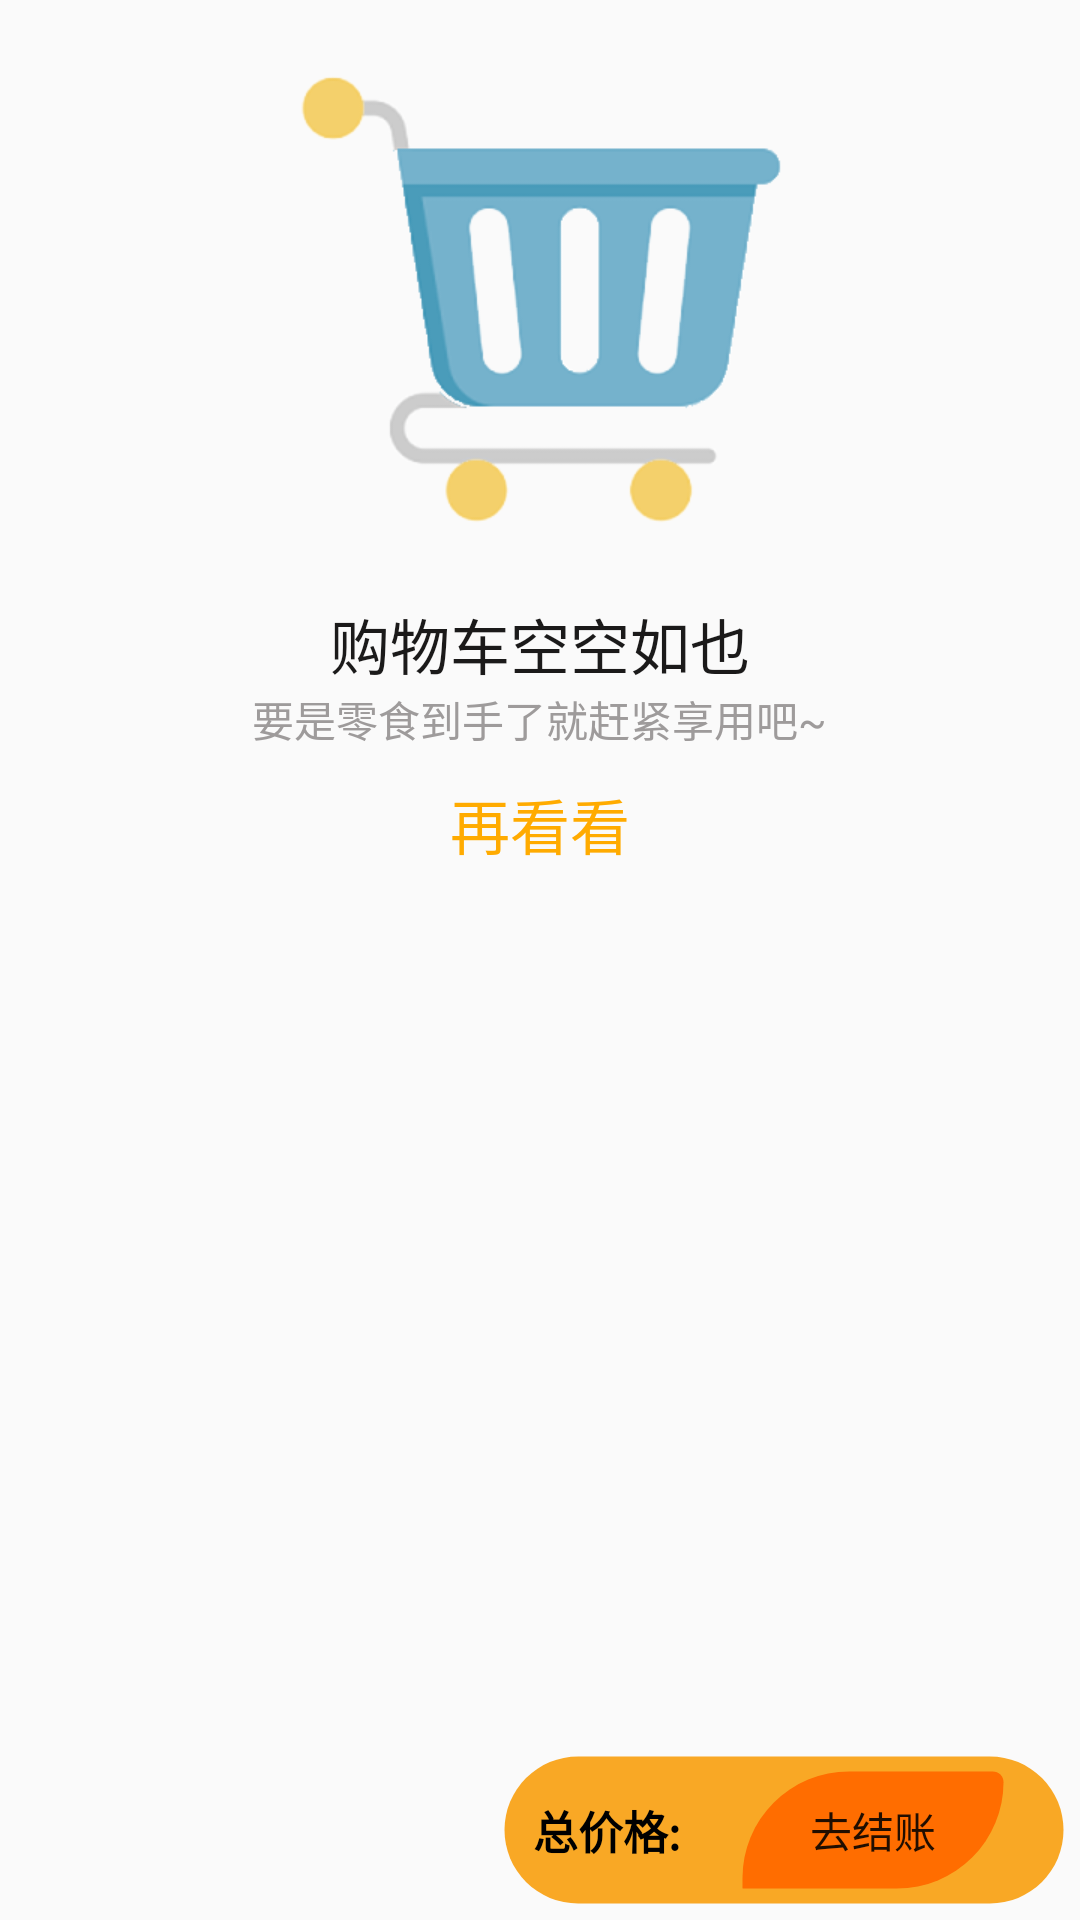

Here is an Android app screen rendered from its layout file. Give the layout XML and the strings, colors and styles it references.
<!-- AndroidManifest.xml: application theme Theme.LiteMarket -->
<!-- res/layout/dialog_order_info.xml -->
<?xml version="1.0" encoding="utf-8"?>
<LinearLayout xmlns:android="http://schemas.android.com/apk/res/android"
    android:layout_width="match_parent"
    android:layout_height="wrap_content"
    android:orientation="vertical">

    <RelativeLayout
        android:layout_width="match_parent"
        android:layout_height="wrap_content">

        <androidx.recyclerview.widget.RecyclerView
            android:id="@+id/dialog_info_list"
            android:layout_width="match_parent"
            android:layout_height="wrap_content"
            android:layout_above="@id/bottom1"
            android:layout_alignParentEnd="true"

            />

        
        <LinearLayout
            android:layout_above="@id/bottom1"
            android:id="@+id/dialog_info_background"
            android:layout_width="match_parent"
            android:layout_height="match_parent"
            android:layout_marginStart="20dp"
            android:layout_marginEnd="20dp"
            android:layout_marginBottom="10dp"
            android:background="@drawable/shop_background"
            android:orientation="vertical"
            android:visibility="visible">

            <ImageView
                android:layout_width="200dp"
                android:layout_height="200dp"
                android:layout_above="@id/bottom1"
                android:layout_gravity="center"
                android:scaleType="centerInside"
                android:src="@drawable/shopcar" />

            <TextView
                android:layout_width="wrap_content"
                android:layout_height="wrap_content"
                android:layout_gravity="center"
                android:text="购物车空空如也"
                android:textColor="#1B1A1A"
                android:textSize="20dp" />

            <TextView
                android:layout_width="wrap_content"
                android:layout_height="wrap_content"
                android:layout_gravity="center"
                android:text="要是零食到手了就赶紧享用吧~"
                android:textColor="#9e9b9b" />

            <TextView
                android:textSize="20dp"
                android:id="@+id/dialog_order_info_look_look"
                android:layout_width="wrap_content"
                android:layout_height="wrap_content"
                android:layout_gravity="center"
                android:layout_marginTop="10dp"
                android:layout_marginBottom="30dp"
                android:background="@color/transparent"
                android:outlineProvider="background"
                android:text="再看看"
                android:textColor="#FFAB00" />
        </LinearLayout>

        <RelativeLayout
            android:id="@+id/bottom1"
            android:layout_width="wrap_content"
            android:layout_height="60dp"
            android:layout_alignParentEnd="true"
            android:layout_alignParentBottom="true"
            android:layout_marginStart="5dp"
            android:layout_marginEnd="5dp">

            

            <Button
                android:id="@+id/dialog_order_info_clear_all"
                android:visibility="gone"
                android:layout_marginStart="20dp"
                android:textSize="15dp"
                android:layout_marginEnd="10dp"
                android:textColor="@color/black"
                android:gravity="center"
                android:text="清空"
                android:layout_width="wrap_content"
                android:layout_height="wrap_content"
                android:layout_alignParentStart="true"
                android:layout_centerVertical="true"
                android:background="@drawable/bt_jieshuan_background"
                 />

            <LinearLayout
                android:layout_width="wrap_content"
                android:layout_height="50dp"
                android:layout_alignParentEnd="true"
                android:layout_centerVertical="true"
                android:background="@drawable/bt_jieshuan_background"
                android:orientation="horizontal"
                android:paddingStart="10dp"
                android:paddingTop="5dp"
                android:paddingBottom="5dp">

                <TextView
                    android:layout_width="wrap_content"
                    android:layout_height="wrap_content"
                    android:layout_centerVertical="true"
                    android:layout_gravity="center"
                    android:layout_toStartOf="@id/dialog_info_text_total_money"
                    android:gravity="center"
                    android:text="总价格:"
                    android:textColor="@color/black"
                    android:textSize="15dp"
                    android:textStyle="bold" />

                <TextView
                    android:id="@+id/dialog_info_text_total_money"
                    android:layout_width="wrap_content"
                    android:layout_height="wrap_content"
                    android:layout_gravity="center"
                    android:layout_marginEnd="20dp"
                    android:gravity="center"
                    android:textColor="#DD2C00"
                    android:textSize="20dp" />

                <Button
                    android:id="@+id/dialog_info_bt_apply"
                    android:layout_width="wrap_content"
                    android:layout_height="wrap_content"
                    android:layout_marginEnd="20dp"
                    android:background="@drawable/bt_apply_background"
                    android:text="去结账" />
            </LinearLayout>
        </RelativeLayout>
    </RelativeLayout>

</LinearLayout>
<!-- resources referenced by this layout -->
<resources>
  <color name="black">#FF000000</color>
  <color name="transparent">#00000000</color>
  <!-- drawable bt_apply_background (drawable) -->
  <?xml version="1.0" encoding="utf-8"?>
  <shape xmlns:android="http://schemas.android.com/apk/res/android"
      android:dither="false"
      android:innerRadius="@android:dimen/dialog_min_width_minor"
      android:innerRadiusRatio="@android:dimen/app_icon_size"
      android:shape="rectangle"
      android:tintMode="multiply"
      android:useLevel="true"
      android:visible="true">
      
      <stroke
          android:width="1dip"
          android:color="@color/transparent" />
  
  
  
  
  
      
      <solid android:color="#FF6D00" />
  
  
      
      <corners
          android:bottomLeftRadius="2dp"
          android:bottomRightRadius="360dp"
          android:topLeftRadius="360dp"
          android:topRightRadius="36dp" />
  
  </shape>
  <!-- drawable bt_jieshuan_background (drawable) -->
  <?xml version="1.0" encoding="utf-8"?>
  <shape xmlns:android="http://schemas.android.com/apk/res/android"
      android:dither="false"
      android:innerRadius="@android:dimen/dialog_min_width_minor"
      android:innerRadiusRatio="@android:dimen/app_icon_size"
      android:shape="rectangle"
      android:tintMode="multiply"
      android:useLevel="true"
      android:visible="true">
      
      <stroke
          android:width="1dip"
          android:color="@color/transparent" />
  
  
  
  
  
      
      <solid android:color="#F9A825" />
  
  
      
      <corners
          android:bottomLeftRadius="360dp"
          android:bottomRightRadius="360dp"
          android:topLeftRadius="360dp"
          android:topRightRadius="360dp" />
  
  </shape>
  <!-- drawable shopcar: png bitmap (drawable, 8279 bytes) -->
  <style name="Theme.LiteMarket" parent="Theme.Design.Light.NoActionBar">
          
          <item name="colorPrimary">#FFAB00</item>
          <item name="colorPrimaryVariant">#FFD600</item>
          <item name="colorOnPrimary">@color/white</item>
          
          <item name="colorSecondary">#AEEA00</item>
          <item name="colorSecondaryVariant">#FFAB00</item>
          <item name="colorOnSecondary">@color/black</item>
          
          <item name="android:statusBarColor" tools:targetApi="l">?attr/colorPrimaryVariant</item>
          
      </style>
  <color name="white">#FFFFFFFF</color>
</resources>
